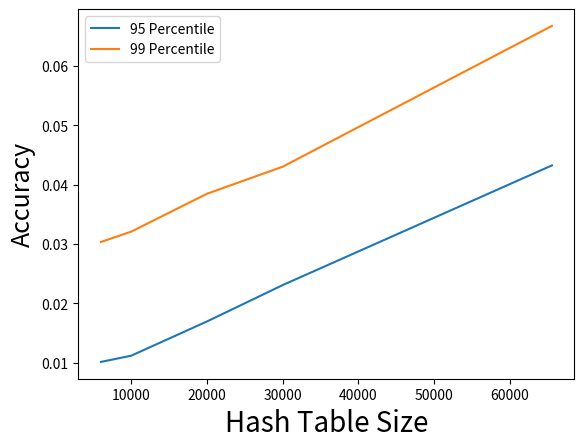

The matplotlib source for this figure:
import json
import os
import matplotlib.pyplot as plt
import numpy as np

figureName = "crc_95_99_"
x = [6000, 10000, 20000, 30000, 65536]
ys= [[0.0080207,0.0113366,0.0170809,0.0233742,0.0441515], [0.0101236, 0.0111754, 0.0169436, 0.0230751, 0.0432372],[0.0090566, 0.0119301, 0.0182756, 0.0230494, 0.0439721]] ### 99 percentile
#ys = [[0.0290655, 0.0322217, 0.0384371, 0.0439218, 0.0665036], [0.0303323, 0.0320873, 0.0384638, 0.0430272, 0.0667456], [0.0293286, 0.0325112, 0.0386539, 0.0447189, 0.0660873]] ### 95 percentile

crc = [[0.0101236, 0.0111754, 0.0169436, 0.0230751, 0.0432372], [0.0303323, 0.0320873, 0.0384638, 0.0430272, 0.0667456]]
labels = ["sha512", "crc32", "md5"]
#y = 
percentile = ["95 Percentile", "99 Percentile"]

for idx, y in enumerate(crc):
    xpoints = np.array(x)
    ypoints = np.array(y)
    plt.plot(xpoints, ypoints, label=percentile[idx])
    plt.legend(loc="upper left")
    plt.xlabel("Hash Table Size", fontsize=20)
    plt.ylabel("Accuracy",fontsize=18)
    #plt.xticks(fontsize=48)
    #plt.yticks(fontsize=32)
    ax = plt.gca()
    ax.tick_params(axis='both', which='major', labelsize=10)
    plt.show()
    plt.savefig(figureName)
